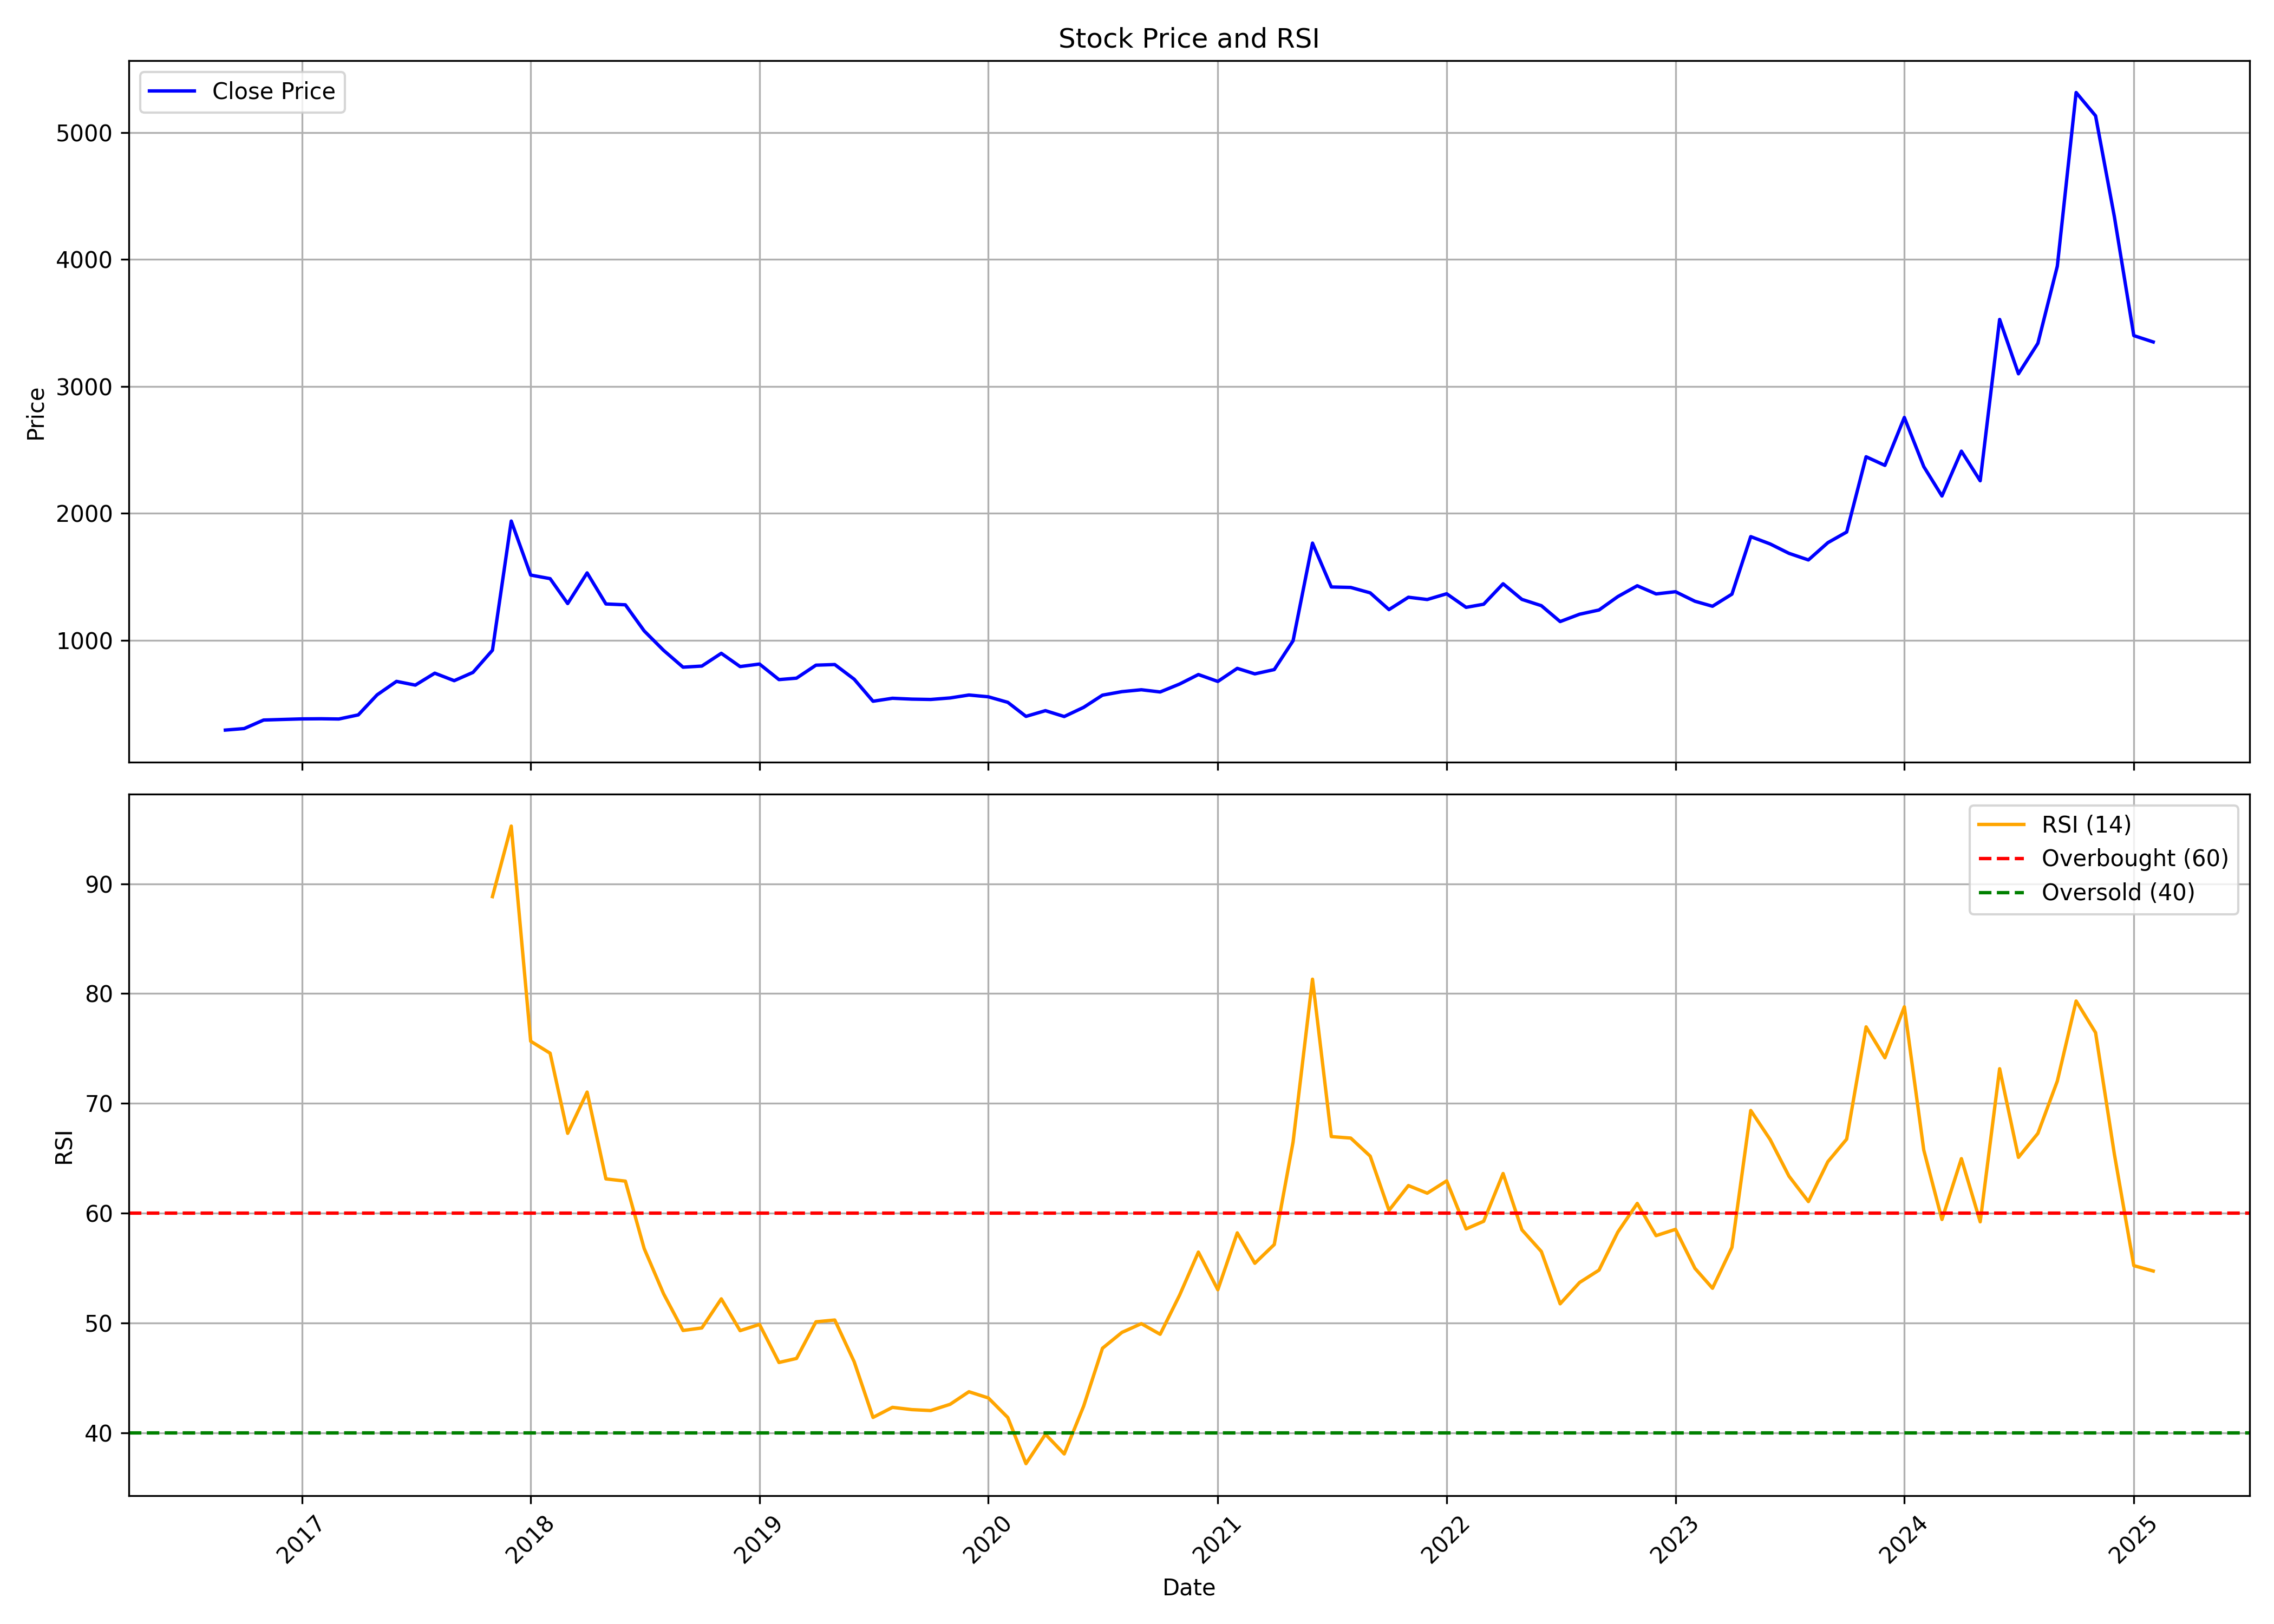

The file beside this chart, header and first rows:
, date, symbol, open, high, low, close, volume, rsi
0, 2016-09-01, NDGL, 682.3, 682.3, 275.5, 293.5, 42330, 
1, 2016-10-01, NDGL, 279.6, 314, 264.9, 305.3, 3844, 
2, 2016-11-01, NDGL, 309.1, 442, 299.3, 372.5, 15816, 
3, 2016-12-01, NDGL, 382, 436.6, 341.4, 377, 1928, 
4, 2017-01-01, NDGL, 415.5, 428.8, 376.4, 381.5, 2750, 
5, 2017-02-01, NDGL, 397.4, 416.9, 373.9, 382.6, 3290, 
6, 2017-03-01, NDGL, 382.6, 465.7, 354.2, 380.7, 5957, 
7, 2017-04-01, NDGL, 368.9, 431.7, 368.9, 413.1, 2350, 
8, 2017-05-01, NDGL, 413.1, 570.9, 387.5, 570.9, 12280, 
9, 2017-06-01, NDGL, 666.2, 866.3, 598.5, 677, 35065, 
10, 2017-07-01, NDGL, 668.2, 716.2, 626, 647.5, 5578, 
11, 2017-08-01, NDGL, 664.8, 794.3, 512.2, 741.6, 7102, 
12, 2017-09-01, NDGL, 748.5, 758.7, 651, 682.5, 7498, 
13, 2017-10-01, NDGL, 682.5, 832.6, 669.7, 747.8, 7070, 
14, 2017-11-01, NDGL, 758.2, 1016, 705.2, 922.3, 24226, 88.83
15, 2017-12-01, NDGL, 935.7, 1940, 792.8, 1940, 35627, 95.25
16, 2018-01-01, NDGL, 2037, 2329, 1513, 1514, 105091, 75.66
17, 2018-02-01, NDGL, 1497, 1684, 1190, 1486, 19658, 74.57
18, 2018-03-01, NDGL, 1487, 1525, 1155, 1290, 18325, 67.28
19, 2018-04-01, NDGL, 1241, 1664, 1241, 1531, 14886, 71.03
20, 2018-05-01, NDGL, 1531, 1584, 1281, 1287, 3219, 63.12
21, 2018-06-01, NDGL, 1287, 1464, 1065, 1280, 14394, 62.92
22, 2018-07-01, NDGL, 1295, 1624, 950.5, 1074, 12772, 56.78
23, 2018-08-01, NDGL, 1120, 1230, 843.1, 921.2, 11098, 52.66
24, 2018-09-01, NDGL, 898.3, 967.2, 761.1, 788.7, 3795, 49.32
25, 2018-10-01, NDGL, 752.2, 888.1, 685.2, 797.5, 4127, 49.55
26, 2018-11-01, NDGL, 781.4, 1089, 781.4, 898, 4728, 52.2
27, 2018-12-01, NDGL, 957.6, 957.6, 701.4, 793.7, 6242, 49.3
28, 2019-01-01, NDGL, 821.3, 868.7, 779.9, 813.4, 9010, 49.87
29, 2019-02-01, NDGL, 838.2, 839.1, 626.9, 691, 3890, 46.41
30, 2019-03-01, NDGL, 734.5, 838.1, 686.6, 702.3, 8197, 46.77
31, 2019-04-01, NDGL, 702.3, 1040, 694.1, 804.6, 20559, 50.11
32, 2019-05-01, NDGL, 804.6, 911.8, 721.7, 809.6, 3693, 50.27
33, 2019-06-01, NDGL, 809.6, 809.6, 568.8, 694, 2504, 46.47
34, 2019-07-01, NDGL, 725.5, 784.9, 514.5, 520.5, 3961, 41.4
35, 2019-08-01, NDGL, 494.6, 592.3, 483.7, 544, 1768, 42.32
36, 2019-09-01, NDGL, 546.6, 694.3, 519.6, 537.2, 2163, 42.11
37, 2019-10-01, NDGL, 592.2, 621.9, 501.4, 534.5, 2769, 42.03
38, 2019-11-01, NDGL, 534.5, 612.9, 517.3, 546.5, 1977, 42.6
39, 2019-12-01, NDGL, 546.6, 644.7, 527.4, 569.7, 4087, 43.74
40, 2020-01-01, NDGL, 605.1, 643.8, 533.8, 555.5, 2810, 43.17
41, 2020-02-01, NDGL, 575.3, 601.1, 511.4, 511.9, 1423, 41.39
42, 2020-03-01, NDGL, 497, 545.5, 297.6, 401.3, 3341, 37.19
43, 2020-04-01, NDGL, 481.1, 498.4, 407.7, 446.4, 2267, 39.87
44, 2020-05-01, NDGL, 446.4, 500.5, 396.8, 400.1, 1588, 38.08
45, 2020-06-01, NDGL, 430.8, 583.3, 389.4, 472.5, 5877, 42.44
46, 2020-07-01, NDGL, 476.1, 719.1, 446.4, 568.5, 31496, 47.7
47, 2020-08-01, NDGL, 546.6, 718.6, 546.5, 596.1, 12207, 49.14
48, 2020-09-01, NDGL, 600.2, 688.4, 547.8, 611, 5736, 49.94
49, 2020-10-01, NDGL, 620.5, 710.9, 556.6, 593.6, 6358, 48.97
50, 2020-11-01, NDGL, 588.4, 745.2, 556.7, 656, 5985, 52.53
51, 2020-12-01, NDGL, 705.7, 755.3, 612.2, 730.8, 12543, 56.46
52, 2021-01-01, NDGL, 696.7, 961.4, 657.3, 676.5, 24270, 53.03
53, 2021-02-01, NDGL, 670.9, 904.5, 647.4, 779.4, 10825, 58.21
54, 2021-03-01, NDGL, 787.2, 832.3, 703.3, 736.2, 5380, 55.44
55, 2021-04-01, NDGL, 708.7, 824.6, 676.4, 769.8, 2993, 57.15
56, 2021-05-01, NDGL, 710.6, 1123, 710.6, 996.8, 10670, 66.47
57, 2021-06-01, NDGL, 1031, 2162, 936.8, 1766, 179654, 81.31
58, 2021-07-01, NDGL, 1786, 1786, 1407, 1421, 17881, 66.98
59, 2021-08-01, NDGL, 1421, 1491, 1303, 1417, 7719, 66.84
... 42 more rows
